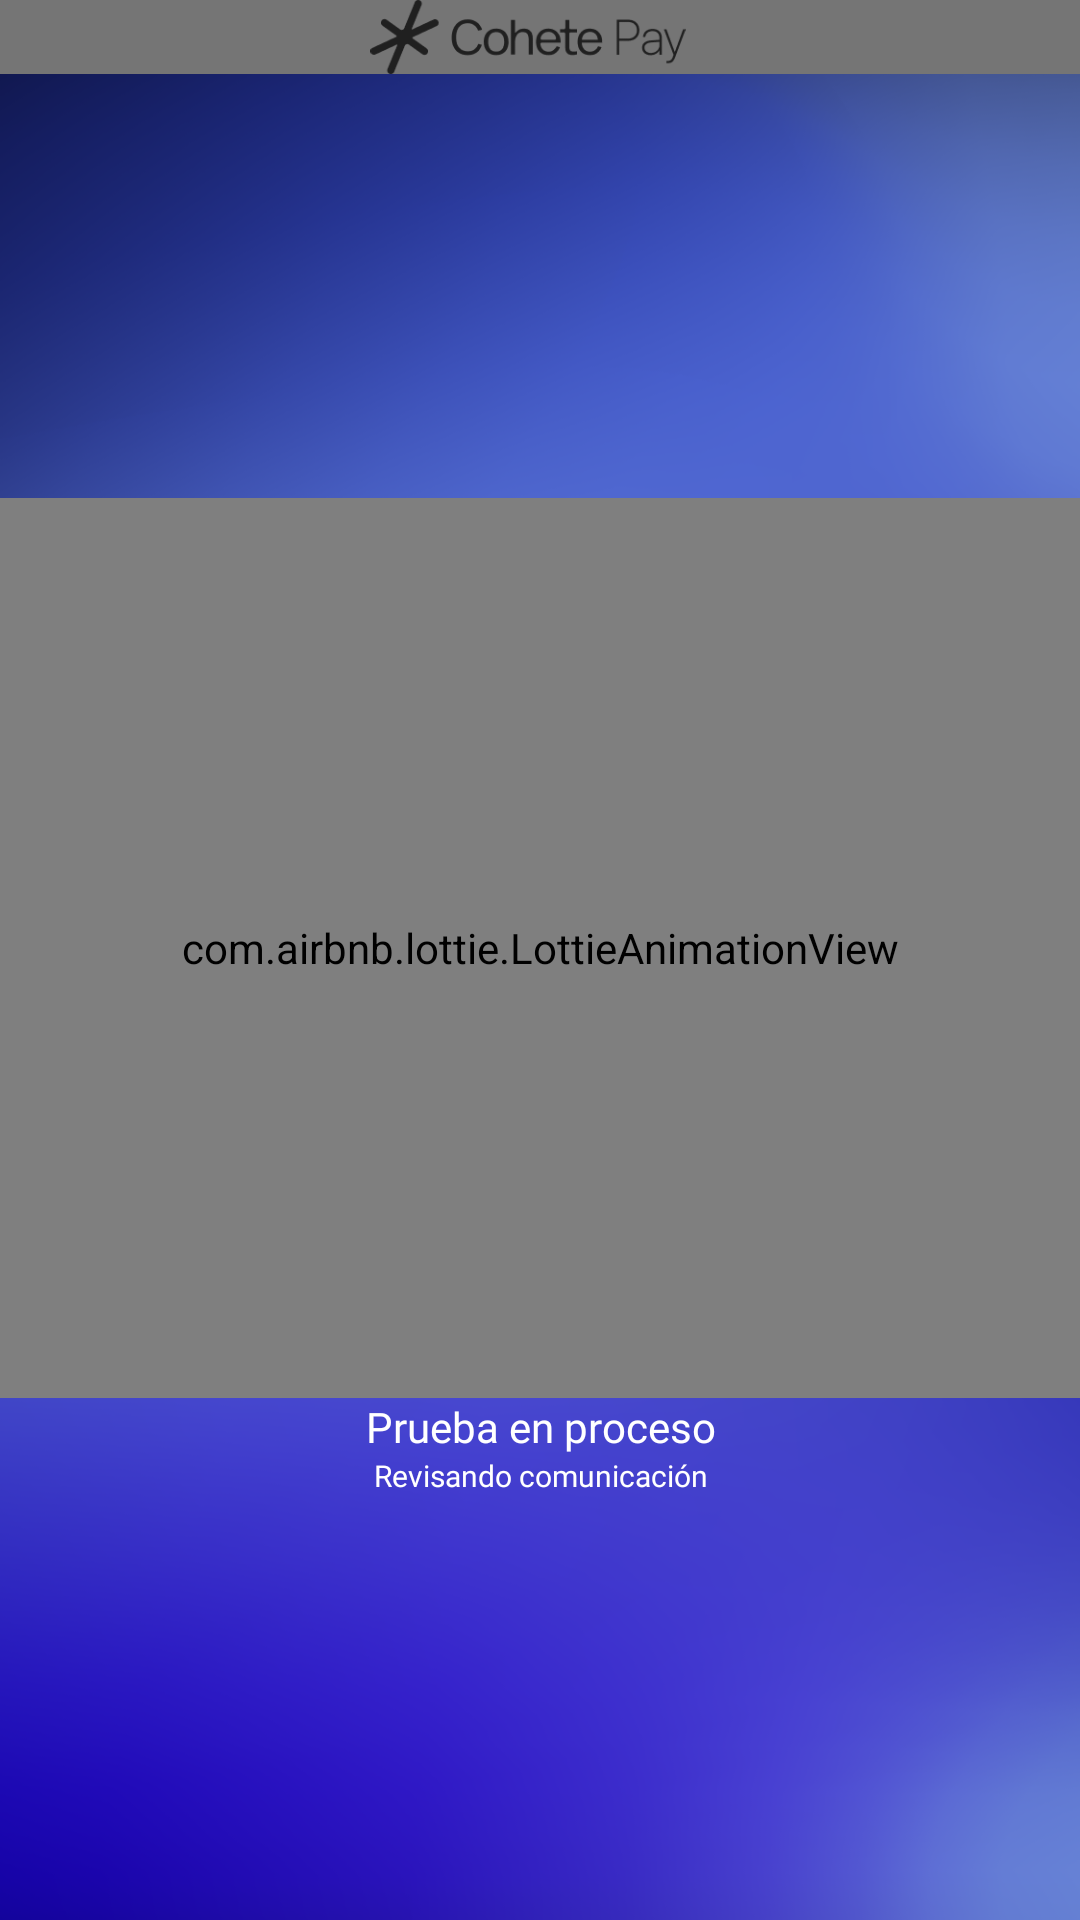

Here is an Android app screen rendered from its layout file. Give the layout XML and the strings, colors and styles it references.
<!-- AndroidManifest.xml: application theme AppThemeDown -->
<!-- res/layout/wmx_connection_test.xml -->
<?xml version="1.0" encoding="utf-8"?>
<androidx.constraintlayout.widget.ConstraintLayout xmlns:android="http://schemas.android.com/apk/res/android"
    android:layout_width="match_parent"
    android:layout_height="match_parent"
    xmlns:tools="http://schemas.android.com/tools"
    xmlns:app="http://schemas.android.com/apk/res-auto">
    <LinearLayout
        android:id="@+id/lyt_connection_test"
        android:layout_width="match_parent"
        android:layout_height="match_parent"
        android:background="@drawable/gradient"
        android:orientation="vertical">

        <include layout="@layout/toolbar_layout" />

        <LinearLayout
            android:layout_width="match_parent"
            android:layout_height="match_parent"
            android:orientation="horizontal">

            <LinearLayout
                android:layout_width="match_parent"
                android:layout_height="wrap_content"
                android:layout_gravity="center|center_horizontal|center_vertical"
                android:orientation="vertical">

                <com.airbnb.lottie.LottieAnimationView
                    android:id="@+id/connection_test_animation"
                    android:layout_width="match_parent"
                    android:layout_height="300dp"
                    android:layout_gravity="center"
                    android:visibility="visible"
                    app:lottie_autoPlay="true"
                    app:lottie_loop="true"
                    android:tooltipText="asdsad"
                    app:lottie_rawRes="@raw/loading_connection" />

                <TextView
                    android:id="@+id/txt_connection_test_title"
                    android:layout_width="match_parent"
                    android:layout_height="wrap_content"
                    android:fontFamily="@font/dm_sans_medium"
                    android:gravity="center"
                    android:text="@string/wmx_connection_test_title"
                    android:textAlignment="center"
                    android:textColor="#FFFFFF"
                    android:textSize="42px"
                    tools:text="@string/wmx_connection_test_title" />

                <TextView
                    android:id="@+id/txt_connection_test_subtitle"
                    android:layout_width="match_parent"
                    android:layout_height="wrap_content"
                    android:fontFamily="@font/dm_sans"
                    android:gravity="center"
                    android:text="@string/wmx_connection_test_subtitle"
                    android:textAlignment="center"
                    android:textColor="#FFFFFF"
                    android:textSize="30px"
                    tools:text="@string/wmx_connection_test_subtitle" />
            </LinearLayout>

        </LinearLayout>

    </LinearLayout>

</androidx.constraintlayout.widget.ConstraintLayout>
<!-- res/layout/toolbar_layout.xml (included above) -->
<androidx.appcompat.widget.Toolbar xmlns:android="http://schemas.android.com/apk/res/android"
    xmlns:app="http://schemas.android.com/apk/res-auto"
    android:id="@+id/toolbar"
    android:layout_width="match_parent"
    android:layout_height="74px"
    android:background="?attr/colorPrimaryDark"
    android:minHeight="@dimen/abc_action_bar_default_height_material"
    android:visibility="visible"
    app:contentInsetEnd="0dp"
    app:contentInsetStart="0dp"
    app:popupTheme="@style/ThemeOverlay.AppCompat.Light"
    app:theme="@style/ThemeOverlay.AppCompat.Dark.ActionBar">


    <TextView
        android:id="@+id/txt_toolbar_title"
        android:layout_width="wrap_content"
        android:layout_height="wrap_content"
        android:layout_gravity="center"
        android:ellipsize="middle"
        android:fontFamily="@font/dm_sans_medium"
        android:singleLine="true"
        android:textColor="#121212"
        android:textSize="22px"
        android:visibility="gone" />

    <ImageView
        android:id="@+id/img_invisible_margin"
        android:layout_width="?android:attr/actionBarSize"
        android:layout_height="48dp"
        android:visibility="invisible" />

    <LinearLayout
        android:id="@+id/toolbar_logo_container"
        android:layout_width="match_parent"
        android:layout_height="match_parent"
        android:layout_gravity="center"
        android:layout_marginRight="?android:attr/actionBarSize"
        android:paddingRight="24px"
        android:gravity="center"
        >

        <ImageView
            android:id="@+id/toolbar_logo"
            android:layout_width="wrap_content"
            android:layout_height="match_parent"
            android:layout_gravity="center"
            android:src="@drawable/logo_cohetepay"
            />
    </LinearLayout>


    <LinearLayout
        android:id="@+id/toolbar_btn_calendar"
        android:layout_width="51px"
        android:layout_height="51px"
        android:layout_gravity="right"
        android:background="@drawable/rounded_corner"
        android:backgroundTint="#fff"
        android:gravity="center"
        android:layout_marginRight="35px"
        android:padding="10px"
        android:visibility="gone">

        <ImageView
            android:id="@+id/iv_calendar"
            android:layout_width="wrap_content"
            android:layout_height="wrap_content"
            android:src="@drawable/efevoo_i_grupo_37" />
    </LinearLayout>

</androidx.appcompat.widget.Toolbar>
<!-- resources referenced by this layout -->
<resources>
  <!-- drawable gradient: png bitmap (drawable, 242085 bytes) -->
  <!-- drawable rounded_corner (drawable) -->
  <?xml version="1.0" encoding="utf-8"?>
  <shape xmlns:android="http://schemas.android.com/apk/res/android"
      android:shape="rectangle" >
  
      <corners
          android:radius="15px"/>
  
      <solid android:color="#2344ED" />
  
      <padding
          android:bottom="0dp"
          android:left="0dp"
          android:right="0dp"
          android:top="0dp" />
  
  
  </shape>
  <string name="wmx_connection_test_subtitle">Revisando comunicación</string>
  <string name="wmx_connection_test_title">Prueba en proceso</string>
  <style name="AppThemeDown" parent="Theme.MaterialComponents.Light.Bridge">
          <item name="android:actionBarStyle">@style/MyActionBar</item>
          <item name="android:actionBarTabBarStyle">@style/MyTheme.ActionBar.TabBar</item>
          <item name="android:actionBarTabStyle">@style/ActionBarTabStyle</item>
          <item name="actionOverflowMenuStyle">@style/CustomOptionsMenu</item>
          <item name="android:popupMenuStyle">@style/PopupMenu</item>
          <item name="android:dropDownListViewStyle">@style/customSpinnerStyle</item>
          
          <item name="android:actionOverflowButtonStyle">@style/OverFlow</item>
          <item name="android:homeAsUpIndicator">@drawable/action_bar_go_back</item>
          <item name="actionMenuTextAppearance">@style/MyMenuTextAppearance</item>
      </style>
  <style name="MyActionBar" parent="@android:style/Widget.Holo.Light.ActionBar">
          <item name="android:background">@color/action_bar</item>
          <item name="android:indeterminateProgressStyle">@style/ActionBarProgressBar.MyStyle</item>
          <item name="android:titleTextStyle">@style/TitleTextStyle</item>
          <item name="android:displayOptions">showHome|homeAsUp|showTitle</item>
          <item name="android:icon">@android:color/transparent</item>
          <item name="windowActionBar">false</item>
          <item name="windowNoTitle">true</item>
      </style>
  <style name="MyTheme.ActionBar.TabBar" parent="android:style/Widget.Holo.Light.ActionBar.TabBar">
          
          <item name="android:background">@color/eb_col_7</item>
      </style>
  <style name="ActionBarTabStyle" parent="android:style/Widget.Holo.ActionBar.TabView">
          <item name="android:background">@drawable/edm_detail_actionbar_tabview_style</item>
      </style>
  <style name="CustomOptionsMenu" parent="Widget.AppCompat.PopupMenu.Overflow">
          <item name="android:popupBackground">@color/eb_col_12</item>
      </style>
  <style name="PopupMenu" parent="@style/Widget.AppCompat.Light.PopupMenu">
          <item name="android:popupBackground">@color/eb_col_14</item>
      </style>
  <style name="customSpinnerStyle" parent="android:Widget.ListView.DropDown">
          <item name="android:divider">@color/segment_line</item>
          <item name="android:dividerHeight">0dp</item>
      </style>
  <style name="OverFlow" parent="@android:style/Widget.Holo.ActionButton.Overflow">
          <item name="android:src">@drawable/action_bar_more</item>
      </style>
  <style name="MyMenuTextAppearance" parent="@style/TextAppearance.AppCompat.Widget.ActionBar.Menu">
          <item name="android:textAllCaps">false</item>
      </style>
  <color name="action_bar">@color/eb_col_4</color>
  <style name="ActionBarProgressBar.MyStyle" parent="@android:style/Widget.Holo.ProgressBar.Small">
          <item name="android:minWidth">28dp</item>
          <item name="android:maxWidth">28dp</item>
          <item name="android:minHeight">28dp</item>
          <item name="android:maxHeight">28dp</item>
      </style>
  <style name="TitleTextStyle">
          <item name="android:textSize">18.0sp</item>
          <item name="android:textColor">@color/eb_col_7</item>
      </style>
  <color name="eb_col_7">#ffffff</color>
  <color name="eb_col_12">#f8f8f8</color>
  <color name="eb_col_14">#00A1DE</color>
  <color name="segment_line">@color/eb_col_12</color>
  <color name="eb_col_4">#004C90</color>
</resources>
